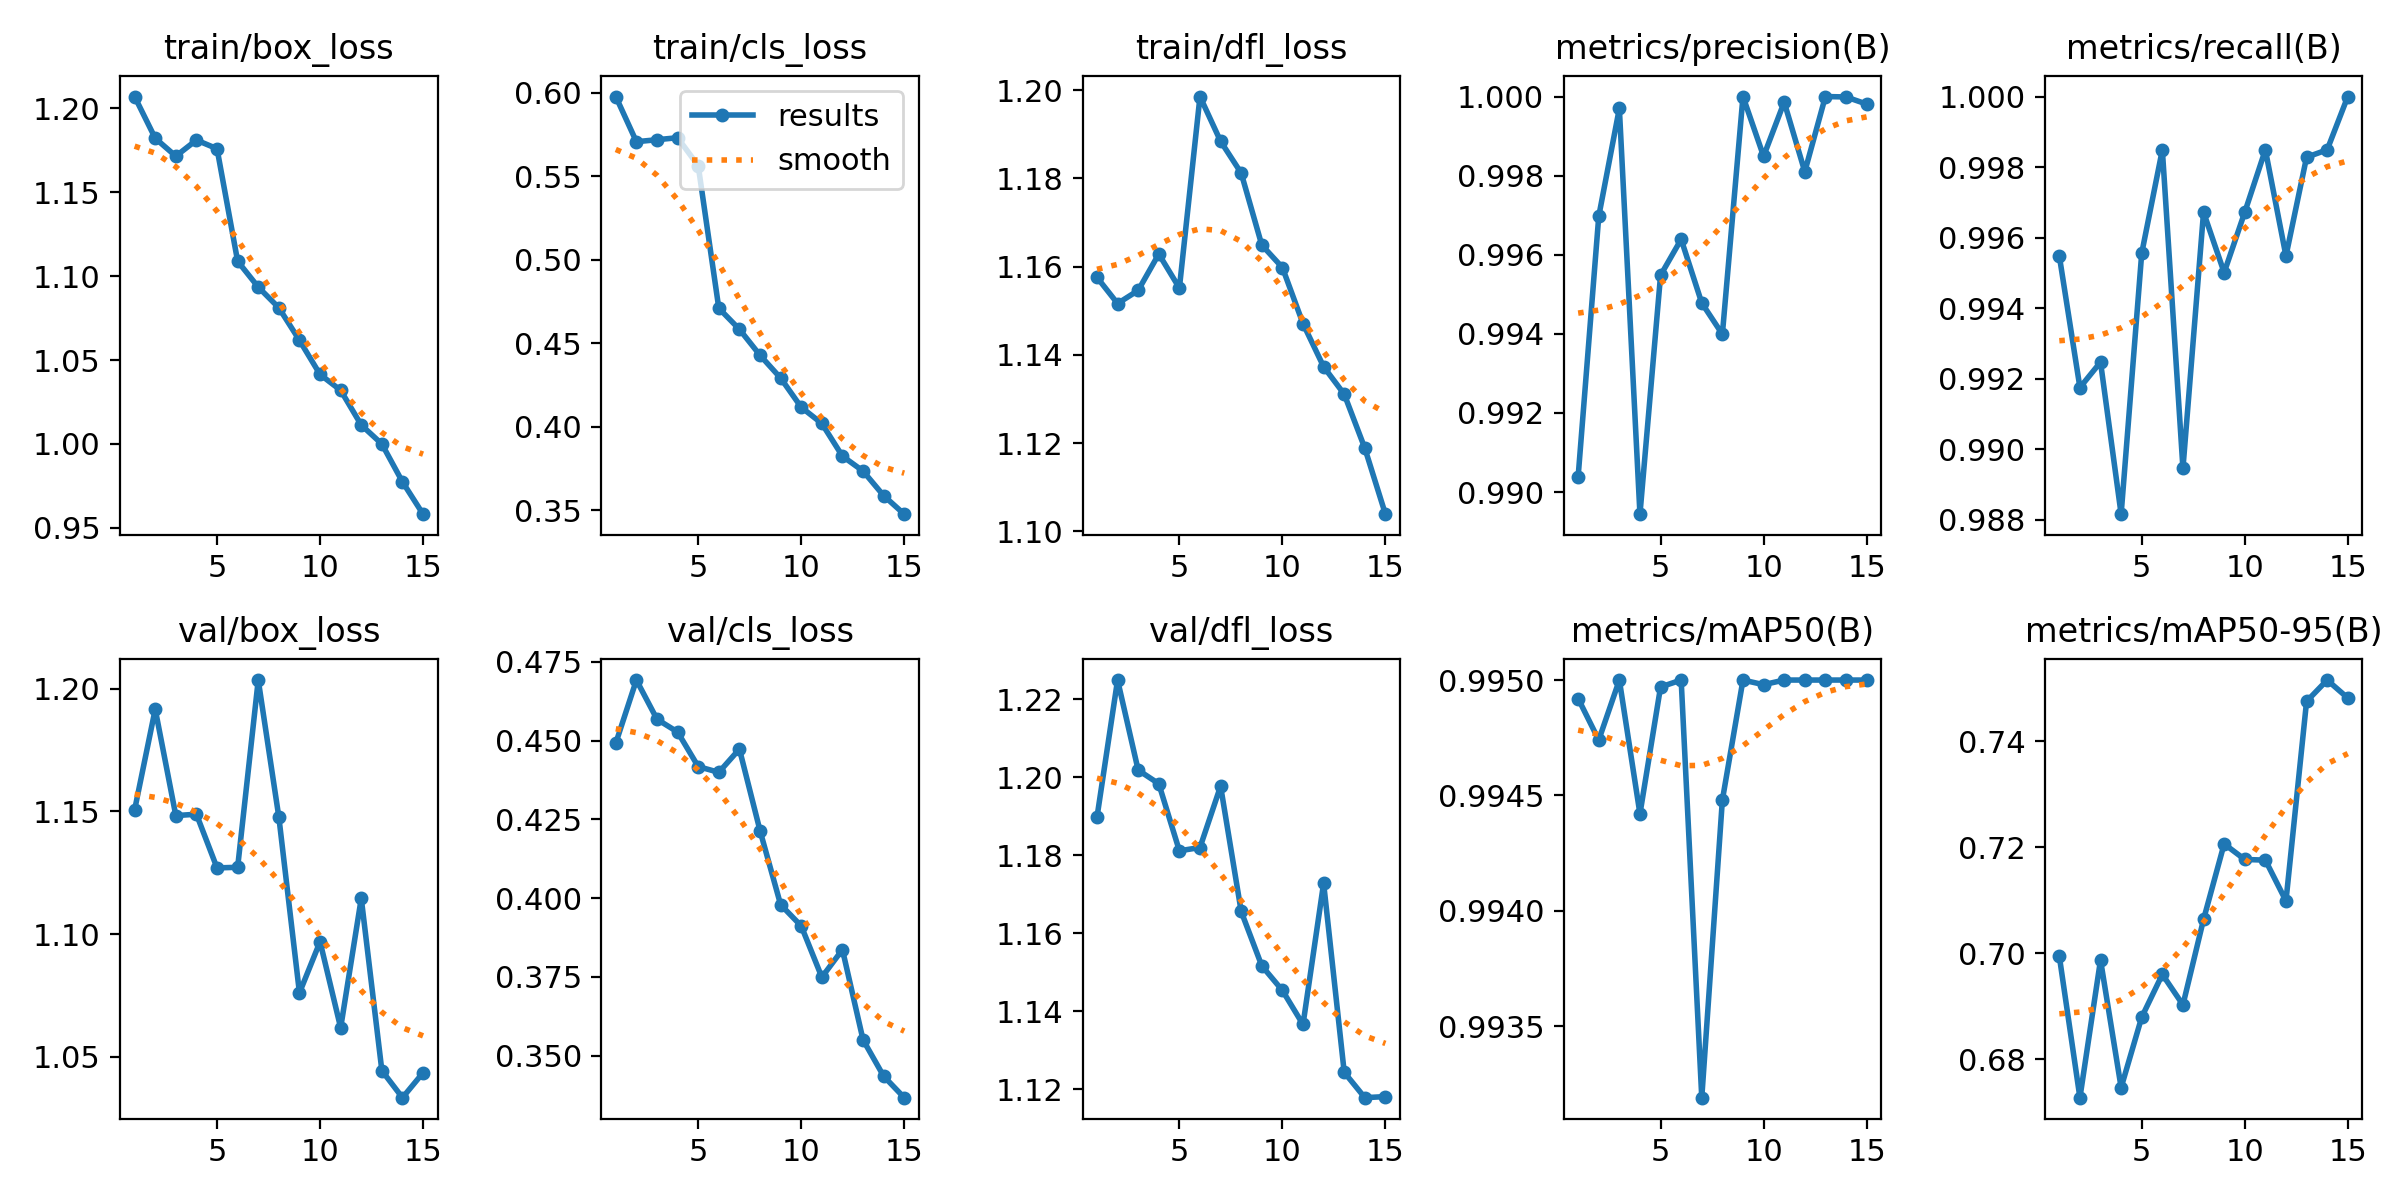

Source data for this figure (header and first rows):
epoch, time, train/box_loss, train/cls_loss, train/dfl_loss, metrics/precision(B), metrics/recall(B), metrics/mAP50(B), metrics/mAP50-95(B), val/box_loss, val/cls_loss, val/dfl_loss, lr/pg0, lr/pg1, lr/pg2
1, 206.9, 1.207, 0.5977, 1.158, 0.9904, 0.9955, 0.9949, 0.6994, 1.151, 0.4492, 1.19, 0.0006656, 0.0006656, 0.0006656
2, 392.3, 1.182, 0.5706, 1.152, 0.997, 0.9918, 0.9947, 0.6727, 1.192, 0.4692, 1.225, 0.001244, 0.001244, 0.001244
3, 577.1, 1.171, 0.5718, 1.155, 0.9997, 0.9925, 0.995, 0.6987, 1.148, 0.4568, 1.202, 0.001735, 0.001735, 0.001735
4, 761.5, 1.181, 0.573, 1.163, 0.9894, 0.9882, 0.9944, 0.6747, 1.149, 0.4527, 1.198, 0.001604, 0.001604, 0.001604
5, 945.9, 1.176, 0.5563, 1.155, 0.9955, 0.9956, 0.995, 0.6879, 1.127, 0.4417, 1.181, 0.001472, 0.001472, 0.001472
6, 1154, 1.109, 0.471, 1.199, 0.9964, 0.9985, 0.995, 0.696, 1.127, 0.4399, 1.182, 0.00134, 0.00134, 0.00134
7, 1338, 1.093, 0.4583, 1.188, 0.9948, 0.9895, 0.9932, 0.6903, 1.204, 0.4473, 1.198, 0.001208, 0.001208, 0.001208
8, 1522, 1.081, 0.4428, 1.181, 0.994, 0.9967, 0.9945, 0.7064, 1.148, 0.4214, 1.166, 0.001076, 0.001076, 0.001076
9, 1706, 1.062, 0.4292, 1.165, 1, 0.995, 0.995, 0.7206, 1.076, 0.3979, 1.152, 0.000944, 0.000944, 0.000944
10, 1890, 1.041, 0.4117, 1.16, 0.9985, 0.9967, 0.995, 0.7177, 1.097, 0.3911, 1.145, 0.000812, 0.000812, 0.000812
11, 2074, 1.032, 0.402, 1.147, 0.9999, 0.9985, 0.995, 0.7176, 1.062, 0.3749, 1.137, 0.00068, 0.00068, 0.00068
12, 2258, 1.011, 0.3824, 1.137, 0.9981, 0.9955, 0.995, 0.7099, 1.115, 0.3836, 1.173, 0.000548, 0.000548, 0.000548
13, 2443, 1, 0.3735, 1.131, 1, 0.9983, 0.995, 0.7475, 1.044, 0.355, 1.124, 0.000416, 0.000416, 0.000416
14, 2627, 0.9774, 0.3588, 1.119, 1, 0.9985, 0.995, 0.7516, 1.033, 0.3435, 1.118, 0.000284, 0.000284, 0.000284
15, 2811, 0.9581, 0.3477, 1.104, 0.9998, 1, 0.995, 0.7482, 1.044, 0.3366, 1.118, 0.000152, 0.000152, 0.000152
